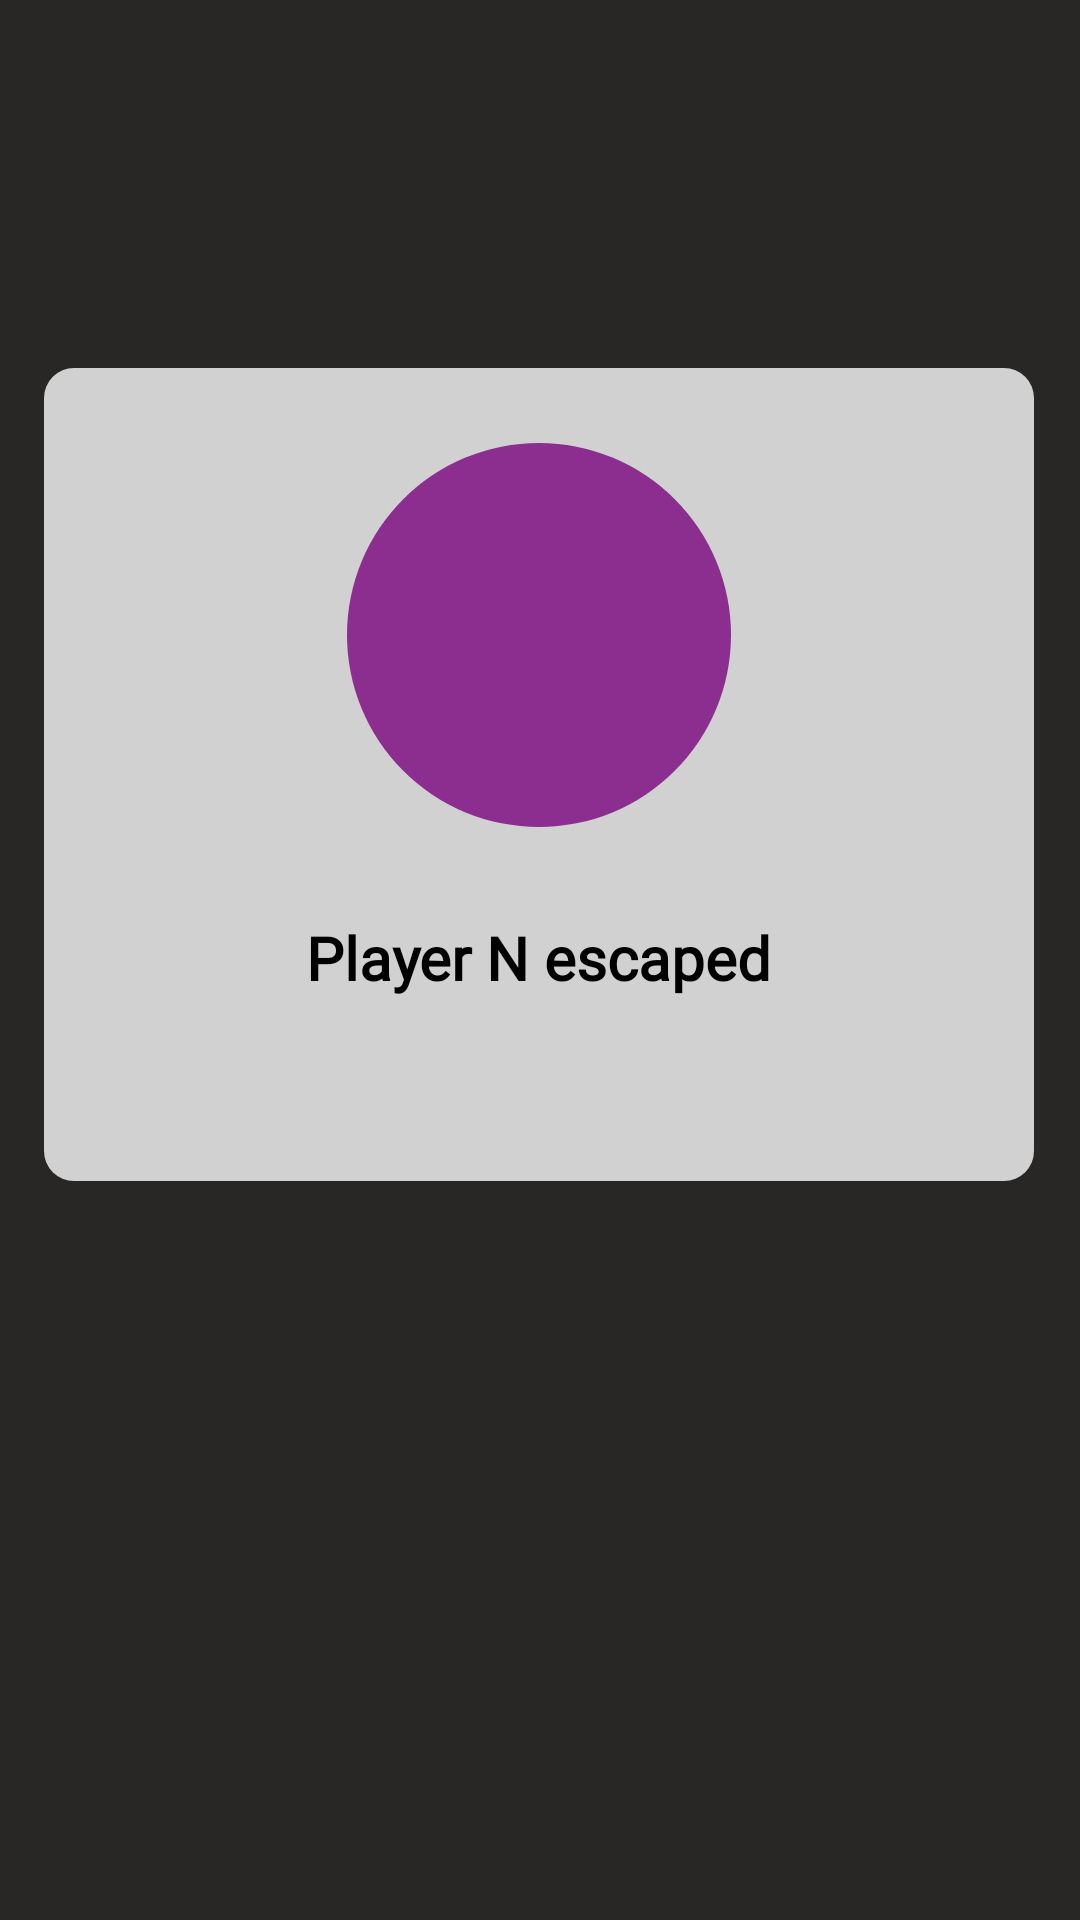

Here is an Android app screen rendered from its layout file. Give the layout XML and the strings, colors and styles it references.
<!-- AndroidManifest.xml: application theme Theme.MachineProject -->
<!-- res/layout/player_escape.xml -->
<?xml version="1.0" encoding="utf-8"?>
<androidx.constraintlayout.widget.ConstraintLayout xmlns:android="http://schemas.android.com/apk/res/android"
    xmlns:app="http://schemas.android.com/apk/res-auto"
    xmlns:tools="http://schemas.android.com/tools"
    android:layout_width="match_parent"
    android:layout_height="match_parent"
    android:background="@color/background">

    <LinearLayout
        android:id="@+id/linearLayout11"
        android:layout_width="330dp"
        android:layout_height="271dp"
        android:background="@drawable/round_layout"
        android:orientation="vertical"
        app:layout_constraintBottom_toBottomOf="parent"
        app:layout_constraintEnd_toEndOf="parent"
        app:layout_constraintHorizontal_bias="0.493"
        app:layout_constraintStart_toStartOf="parent"
        app:layout_constraintTop_toTopOf="parent"
        app:layout_constraintVertical_bias="0.332">

        <ImageView
            android:id="@+id/imageView4"
            android:layout_width="128dp"
            android:layout_height="128dp"
            android:layout_gravity="center"
            android:layout_marginTop="25dp"
            android:src="@drawable/player2" />

        <TextView
            android:id="@+id/randomEvent_name"
            android:layout_width="wrap_content"
            android:layout_height="wrap_content"
            android:layout_gravity="center"
            android:layout_marginTop="30dp"
            android:fontFamily="@font/rowdies"
            android:text="Player N escaped"
            android:textColor="#000000"
            android:textSize="20sp"
            android:textStyle="bold" />

    </LinearLayout>

</androidx.constraintlayout.widget.ConstraintLayout>
<!-- resources referenced by this layout -->
<resources>
  <color name="background">#282726</color>
  <!-- drawable player2 (drawable) -->
  <?xml version="1.0" encoding="utf-8"?>
  <shape xmlns:android="http://schemas.android.com/apk/res/android"
      android:shape="oval" >
      <solid android:color="#8B2E8F"></solid>
  </shape>
  <!-- drawable round_layout (drawable) -->
  <?xml version="1.0" encoding="UTF-8"?>
  <shape xmlns:android="http://schemas.android.com/apk/res/android">
      <solid android:color="#D1D1D1"/>
      <corners android:radius="10dp"/>
      <padding android:left="0dp" android:top="0dp" android:right="0dp" android:bottom="0dp" />
  </shape>
  <style name="Theme.MachineProject" parent="android:Theme.Material.Light.NoActionBar" />
</resources>
